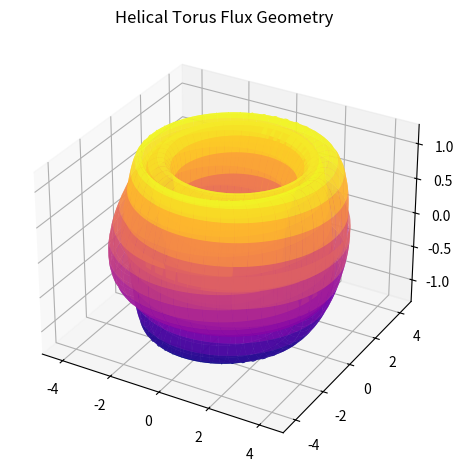

Write Python code to recreate this figure.
# htf_geometry.py
import numpy as np
import matplotlib.pyplot as plt
from mpl_toolkits.mplot3d import Axes3D

# Golden Ratio
phi = (1 + np.sqrt(5)) / 2

# Parameters
R, r = 3.0, 1.0           # Major/minor radius
alpha, beta = 0.3, 0.3    # Helix amplitudes
theta = np.linspace(0, 2 * np.pi, 100)
t = np.linspace(0, 4 * np.pi, 200)
Theta, T = np.meshgrid(theta, t)

# Parametric equations for Helical Torus
X = (R + r * np.cos(T)) * np.cos(Theta) + alpha * np.sin(phi * T)
Y = (R + r * np.cos(T)) * np.sin(Theta) + alpha * np.cos(phi * T)
Z = r * np.sin(T) + beta * np.sin(phi * T)

# Plot
fig = plt.figure()
ax = fig.add_subplot(111, projection='3d')
ax.plot_surface(X, Y, Z, cmap='plasma', alpha=0.8)
ax.set_title("Helical Torus Flux Geometry")
plt.tight_layout()
plt.show()
